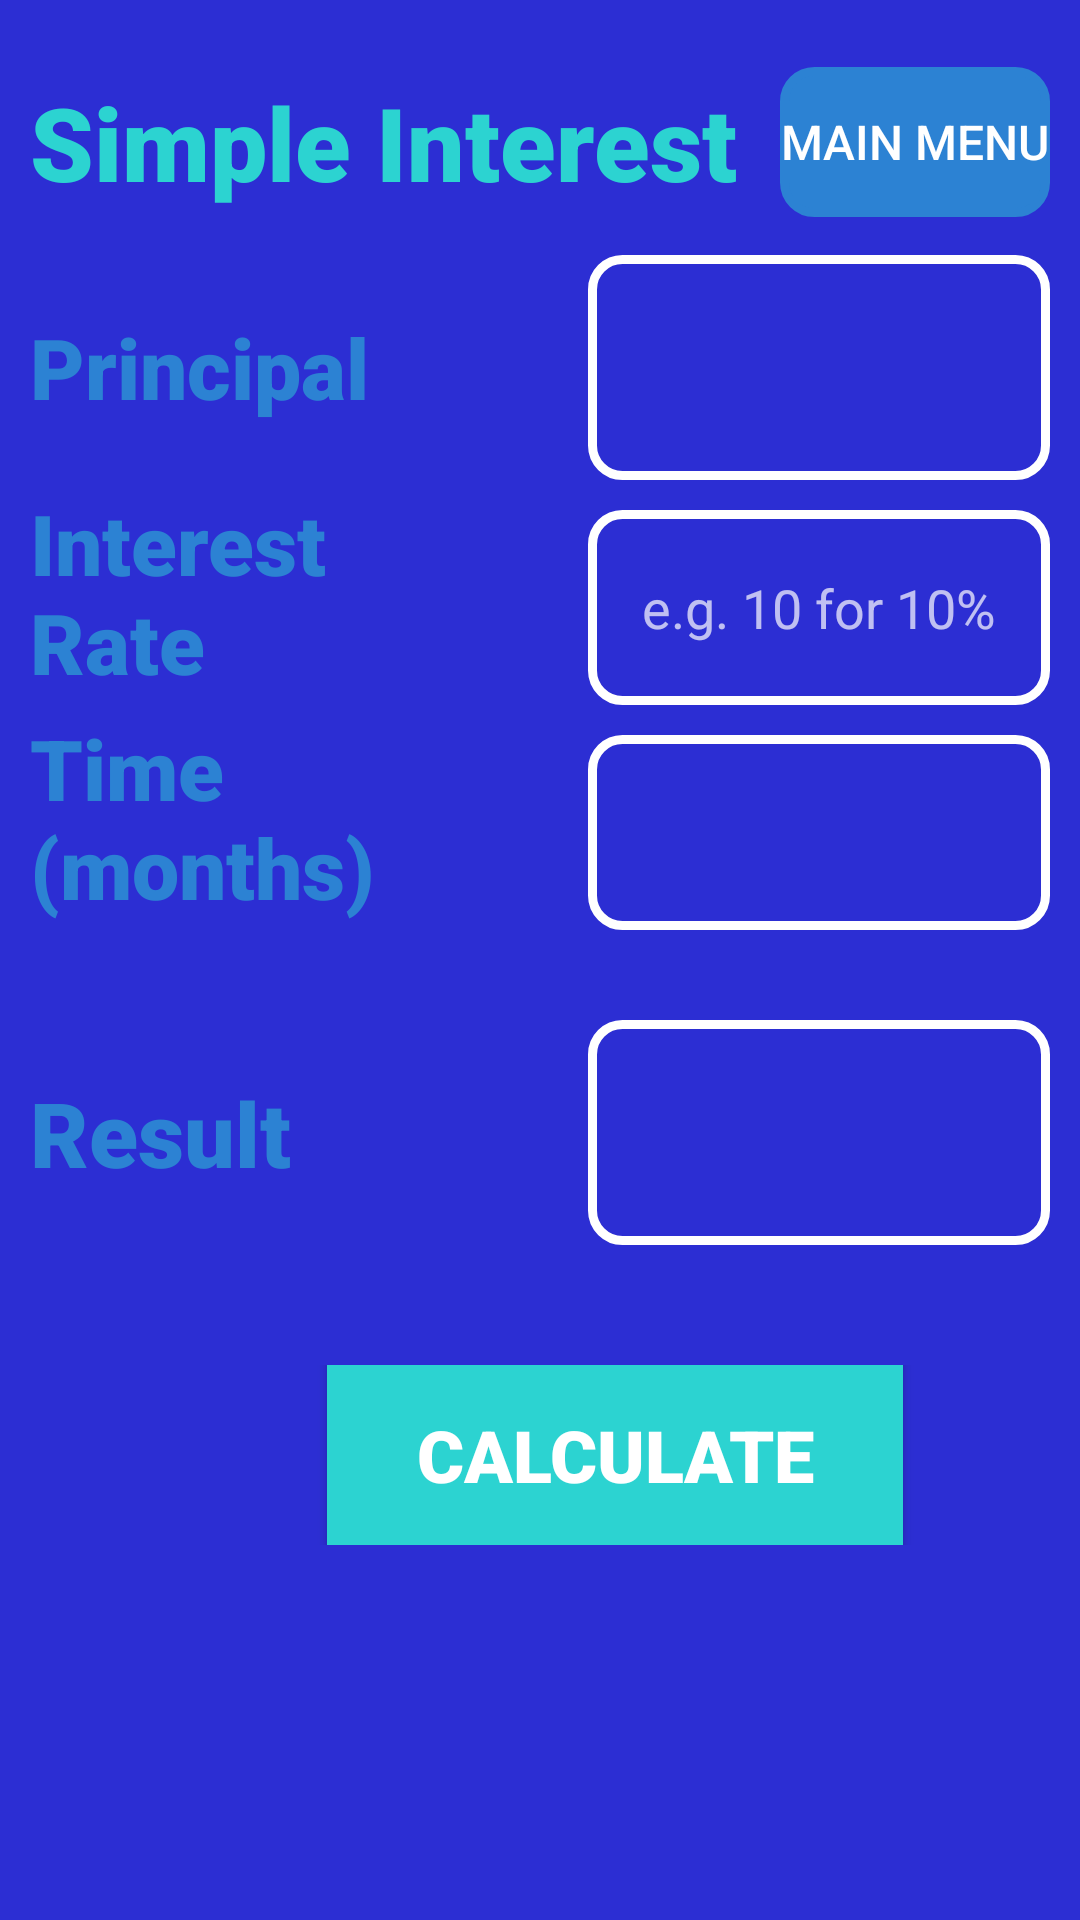

Android layout source for this screen:
<!-- AndroidManifest.xml: application theme Theme.AppCompat.NoActionBar -->
<!-- res/layout/fragment_simple_interest.xml -->
<?xml version="1.0" encoding="utf-8"?>
<LinearLayout
    xmlns:android="http://schemas.android.com/apk/res/android"
    xmlns:app="http://schemas.android.com/apk/res-auto"
    xmlns:tools="http://schemas.android.com/tools"
    android:layout_width="match_parent"
    android:layout_height="match_parent"
    android:orientation="vertical"
    android:padding="10dp"
    android:background="@color/surfaceBlue"
    tools:context=".SimpleInterestFragment">

    <LinearLayout
        android:layout_width="match_parent"
        android:layout_height="75dp"
        android:orientation="horizontal">

        <TextView
            android:layout_width="250dp"
            android:layout_height="match_parent"
            android:text="@string/simpleinterestlabel"
            android:textSize="34dp"
            android:textColor="@color/textGreen"
            android:fontFamily="sans-serif-black"
            android:gravity="center_vertical" />

        <Button
            android:layout_width="0dp"
            android:layout_height="50dp"
            android:layout_weight="1"
            android:text="Main Menu"
            android:textSize="16dp"
            android:gravity="center"
            android:layout_gravity="center"
            android:background="@drawable/edit_text_background"
            android:backgroundTint="@color/textRed"
            android:id="@+id/mainMenuButtonSimple" />


    </LinearLayout>



    <LinearLayout
        android:layout_width="match_parent"
        android:layout_height="75dp"
        android:orientation="horizontal">

        <TextView
            android:layout_width="0dp"
            android:layout_height="match_parent"
            android:layout_weight="1"
            android:gravity="center_vertical"
            android:id="@+id/principalLabel"
            android:text="@string/principalLabel"
            android:textSize="28dp"
            android:fontFamily="sans-serif-black"
            android:textColor="@color/textRed"/>

        <EditText
            android:layout_width="0dp"
            android:layout_height="match_parent"
            android:layout_weight="1"
            android:gravity="center"
            android:layout_marginLeft="32dp"
            android:inputType="numberDecimal"
            android:textColor="@color/white"
            android:background="@drawable/edit_text_background"
            android:id="@+id/principalInput"/>


    </LinearLayout>

    <LinearLayout
        android:layout_width="match_parent"
        android:layout_height="75dp"
        android:orientation="horizontal">

        <TextView
            android:layout_width="0dp"
            android:layout_weight="1"
            android:layout_height="match_parent"
            android:gravity="center_vertical"
            android:layout_gravity="center_vertical"
            android:id="@+id/interestLabel"
            android:text="@string/interestLabel"
            android:textSize="28dp"
            android:fontFamily="sans-serif-black"
            android:textColor="@color/textRed"/>

        <EditText
            android:layout_width="0dp"
            android:layout_height="match_parent"
            android:layout_weight="1"
            android:gravity="center"
            android:layout_marginTop="10dp"
            android:layout_marginLeft="32dp"
            android:inputType="numberDecimal"
            android:hint="e.g. 10 for 10%"
            android:textColor="@color/white"
            android:background="@drawable/edit_text_background"
            android:id="@+id/interestInput"/>
    </LinearLayout>

    <LinearLayout
        android:layout_width="match_parent"
        android:layout_height="75dp"
        android:orientation="horizontal">

        <TextView
            android:layout_width="0dp"
            android:layout_height="match_parent"
            android:layout_weight="1"
            android:gravity="center_vertical"
            android:id="@+id/timeLabel"
            android:text="@string/timeLabel"
            android:textSize="28dp"
            android:fontFamily="sans-serif-black"
            android:textColor="@color/textRed"/>

        <EditText
            android:layout_width="0dp"
            android:layout_height="match_parent"
            android:layout_weight="1"
            android:gravity="center"
            android:layout_marginTop="10dp"
            android:layout_marginLeft="32dp"
            android:inputType="numberDecimal"
            android:textColor="@color/white"
            android:background="@drawable/edit_text_background"
            android:id="@+id/timeInput"/>
    </LinearLayout>

    <LinearLayout
        android:layout_width="0dp"
        android:layout_height="20dp"/>

    <LinearLayout
        android:layout_width="match_parent"
        android:layout_height="75dp"
        android:orientation="horizontal"
        android:layout_marginTop="10dp">

        <TextView
            android:layout_width="0dp"
            android:layout_height="match_parent"
            android:layout_weight="1"
            android:gravity="center_vertical"
            android:id="@+id/resultLabel"
            android:text="@string/resultLabel"
            android:textSize="30dp"
            android:fontFamily="sans-serif-black"
            android:textColor="@color/textRed"/>

        <TextView
            android:layout_width="0dp"
            android:layout_height="match_parent"
            android:layout_weight="1"
            android:gravity="center"
            android:layout_marginLeft="32dp"
            android:textColor="@color/white"
            android:background="@drawable/edit_text_background"
            android:id="@+id/resultText"/>
    </LinearLayout>

    <LinearLayout
        android:layout_width="match_parent"
        android:layout_height="100dp"
        android:padding="20dp"
        android:layout_marginTop="20dp"
        android:orientation="horizontal">

        <Button
            android:layout_width="200dp"
            android:layout_height="100dp"
            android:layout_gravity="center"
            android:id="@+id/calculateButton"
            android:text="@string/calculate"
            android:layout_marginLeft="75dp"
            android:fontFamily="sans-serif-black"
            android:textSize="24dp"
            android:backgroundTint="@color/textGreen" />

    </LinearLayout>


</LinearLayout>
<!-- resources referenced by this layout -->
<resources>
  <color name="surfaceBlue">#2C2ED3</color>
  <color name="textGreen">#2CD3D1</color>
  <color name="textRed">#2C82D3</color>
  <color name="white">#FFFFFFFF</color>
  <!-- drawable edit_text_background (drawable) -->
  <?xml version="1.0" encoding="utf-8"?>
  <shape xmlns:android="http://schemas.android.com/apk/res/android">
      <stroke
          android:width="3dp"
          android:color="@color/white"/>
          <corners android:radius="10dp"/>
  </shape>
  <string name="calculate">Calculate</string>
  <string name="interestLabel">Interest Rate</string>
  <string name="principalLabel">Principal</string>
  <string name="resultLabel">Result</string>
  <string name="simpleinterestlabel">Simple Interest</string>
  <string name="timeLabel">Time (months)</string>
</resources>
